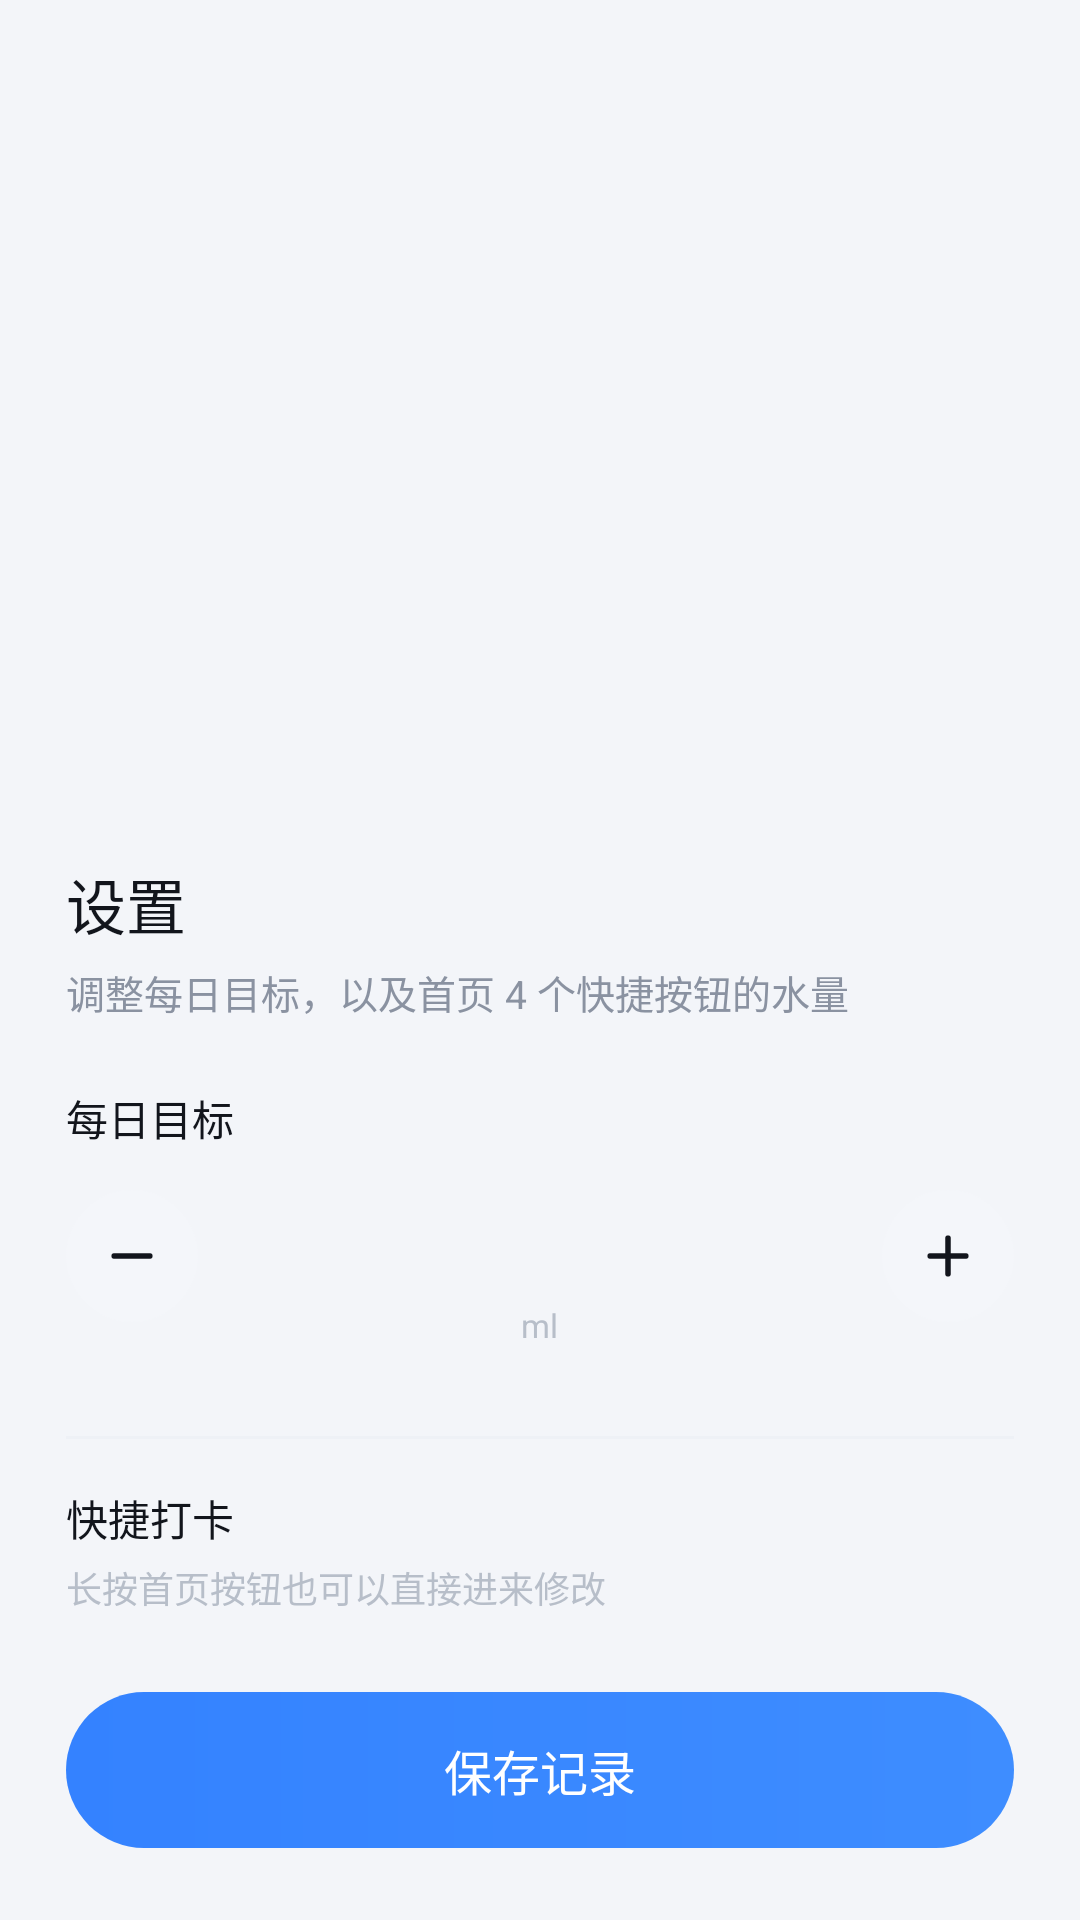

The Android layout XML behind this screen, and the referenced resources:
<!-- AndroidManifest.xml: application theme Theme.DrinkToday -->
<!-- res/layout/sheet_settings.xml -->
<?xml version="1.0" encoding="utf-8"?>
<FrameLayout xmlns:android="http://schemas.android.com/apk/res/android"
    xmlns:app="http://schemas.android.com/apk/res-auto"
    xmlns:tools="http://schemas.android.com/tools"
    android:layout_width="match_parent"
    android:layout_height="match_parent">

    <ScrollView
        android:id="@+id/sheetScroll"
        android:layout_width="match_parent"
        android:layout_height="wrap_content"
        android:layout_gravity="bottom"
        android:background="@android:color/transparent"
        android:overScrollMode="never"
        android:scrollbars="none">

        <LinearLayout
            android:id="@+id/sheetCard"
            android:layout_width="match_parent"
            android:layout_height="wrap_content"
            android:background="@drawable/bg_sheet"
            android:orientation="vertical"
            android:paddingStart="22dp"
            android:paddingTop="10dp"
            android:paddingEnd="22dp"
            android:paddingBottom="24dp">

            <FrameLayout
                android:id="@+id/dragHandle"
                android:layout_width="match_parent"
                android:layout_height="24dp">

                <View
                    android:layout_width="40dp"
                    android:layout_height="4dp"
                    android:layout_gravity="center"
                    android:background="@drawable/bg_handle" />
            </FrameLayout>

            <TextView
                android:layout_width="wrap_content"
                android:layout_height="wrap_content"
                android:layout_marginTop="18dp"
                android:fontFamily="sans-serif-medium"
                android:text="@string/settings_title"
                android:textColor="@color/text_primary"
                android:textSize="20sp" />

            <TextView
                android:layout_width="match_parent"
                android:layout_height="wrap_content"
                android:layout_marginTop="5dp"
                android:text="@string/settings_subtitle"
                android:textColor="@color/text_secondary"
                android:textSize="13sp" />

            
            <TextView
                android:layout_width="wrap_content"
                android:layout_height="wrap_content"
                android:layout_marginTop="22dp"
                android:fontFamily="sans-serif-medium"
                android:text="@string/section_goal"
                android:textColor="@color/text_primary"
                android:textSize="14sp" />

            <LinearLayout
                android:layout_width="match_parent"
                android:layout_height="wrap_content"
                android:layout_marginTop="6dp"
                android:gravity="center_vertical"
                android:orientation="horizontal">

                <ImageView
                    android:id="@+id/btnGoalMinus"
                    android:layout_width="44dp"
                    android:layout_height="44dp"
                    android:background="@drawable/bg_circle_gray"
                    android:contentDescription="@string/section_goal"
                    android:padding="11dp"
                    android:src="@drawable/ic_minus"
                    app:tint="@color/text_primary" />

                <LinearLayout
                    android:layout_width="0dp"
                    android:layout_height="wrap_content"
                    android:layout_weight="1"
                    android:gravity="center"
                    android:orientation="vertical">

                    <TextView
                        android:id="@+id/tvGoal"
                        android:layout_width="wrap_content"
                        android:layout_height="wrap_content"
                        android:fontFamily="sans-serif-medium"
                        android:fontFeatureSettings="tnum"
                        android:includeFontPadding="false"
                        android:textColor="@color/accent"
                        android:textSize="38sp"
                        tools:text="2000" />

                    <TextView
                        android:layout_width="wrap_content"
                        android:layout_height="wrap_content"
                        android:layout_marginTop="2dp"
                        android:includeFontPadding="false"
                        android:text="@string/unit_ml"
                        android:textColor="@color/text_tertiary"
                        android:textSize="11sp" />
                </LinearLayout>

                <ImageView
                    android:id="@+id/btnGoalPlus"
                    android:layout_width="44dp"
                    android:layout_height="44dp"
                    android:background="@drawable/bg_circle_gray"
                    android:contentDescription="@string/section_goal"
                    android:padding="11dp"
                    android:src="@drawable/ic_plus"
                    app:tint="@color/text_primary" />
            </LinearLayout>

            <HorizontalScrollView
                android:layout_width="match_parent"
                android:layout_height="wrap_content"
                android:layout_marginTop="12dp"
                android:overScrollMode="never"
                android:scrollbars="none">

                <LinearLayout
                    android:id="@+id/presetRow"
                    android:layout_width="wrap_content"
                    android:layout_height="wrap_content"
                    android:orientation="horizontal" />
            </HorizontalScrollView>

            <View
                android:layout_width="match_parent"
                android:layout_height="1dp"
                android:layout_marginTop="18dp"
                android:background="@color/divider" />

            
            <TextView
                android:layout_width="wrap_content"
                android:layout_height="wrap_content"
                android:layout_marginTop="16dp"
                android:fontFamily="sans-serif-medium"
                android:text="@string/section_quick"
                android:textColor="@color/text_primary"
                android:textSize="14sp" />

            <TextView
                android:layout_width="match_parent"
                android:layout_height="wrap_content"
                android:layout_marginTop="4dp"
                android:text="@string/quick_hint"
                android:textColor="@color/text_tertiary"
                android:textSize="12sp" />

            <LinearLayout
                android:id="@+id/quickRows"
                android:layout_width="match_parent"
                android:layout_height="wrap_content"
                android:layout_marginTop="6dp"
                android:orientation="vertical" />

            <TextView
                android:id="@+id/btnSave"
                android:layout_width="match_parent"
                android:layout_height="52dp"
                android:layout_marginTop="20dp"
                android:background="@drawable/bg_pill_accent"
                android:fontFamily="sans-serif-medium"
                android:gravity="center"
                android:text="@string/action_save"
                android:textColor="@android:color/white"
                android:textSize="16sp" />
        </LinearLayout>
    </ScrollView>

</FrameLayout>
<!-- resources referenced by this layout -->
<resources>
  <color name="accent">#3482FF</color>
  <color name="divider">#EEF1F6</color>
  <color name="text_primary">#12151C</color>
  <color name="text_secondary">#8A92A1</color>
  <color name="text_tertiary">#B7BEC9</color>
  <!-- drawable bg_circle_gray (drawable) -->
  <?xml version="1.0" encoding="utf-8"?>
  <shape xmlns:android="http://schemas.android.com/apk/res/android" android:shape="oval">
      <solid android:color="#F4F6FA" />
  </shape>
  <!-- drawable bg_pill_accent (drawable) -->
  <?xml version="1.0" encoding="utf-8"?>
  <shape xmlns:android="http://schemas.android.com/apk/res/android" android:shape="rectangle">
      <gradient
          android:angle="0"
          android:endColor="#3E8DFF"
          android:startColor="#3482FF"
          android:type="linear" />
      <corners android:radius="26dp" />
  </shape>
  <!-- drawable ic_minus (drawable) -->
  <?xml version="1.0" encoding="utf-8"?>
  <vector xmlns:android="http://schemas.android.com/apk/res/android"
      android:width="24dp"
      android:height="24dp"
      android:viewportWidth="24"
      android:viewportHeight="24">
      <path
          android:fillColor="#00000000"
          android:pathData="M5.5,12h13"
          android:strokeColor="#12151C"
          android:strokeLineCap="round"
          android:strokeWidth="2" />
  </vector>
  <!-- drawable ic_plus (drawable) -->
  <?xml version="1.0" encoding="utf-8"?>
  <vector xmlns:android="http://schemas.android.com/apk/res/android"
      android:width="24dp"
      android:height="24dp"
      android:viewportWidth="24"
      android:viewportHeight="24">
      <path
          android:fillColor="#00000000"
          android:pathData="M12,5.5v13"
          android:strokeColor="#12151C"
          android:strokeLineCap="round"
          android:strokeWidth="2" />
      <path
          android:fillColor="#00000000"
          android:pathData="M5.5,12h13"
          android:strokeColor="#12151C"
          android:strokeLineCap="round"
          android:strokeWidth="2" />
  </vector>
  <string name="action_save">保存记录</string>
  <string name="quick_hint">长按首页按钮也可以直接进来修改</string>
  <string name="section_goal">每日目标</string>
  <string name="section_quick">快捷打卡</string>
  <string name="settings_subtitle">调整每日目标，以及首页 4 个快捷按钮的水量</string>
  <string name="settings_title">设置</string>
  <string name="unit_ml">ml</string>
  <style name="Theme.DrinkToday" parent="Theme.DrinkToday.Base" />
  <style name="Theme.DrinkToday.Base" parent="Theme.AppCompat.Light.NoActionBar">
          <item name="android:windowBackground">@color/bg</item>
          <item name="android:statusBarColor">@android:color/transparent</item>
          <item name="android:navigationBarColor">@android:color/transparent</item>
          <item name="android:windowLightStatusBar">true</item>
          <item name="android:windowDrawsSystemBarBackgrounds">true</item>
          <item name="colorAccent">@color/accent</item>
          <item name="android:textColorPrimary">@color/text_primary</item>
          <item name="android:fontFamily">sans-serif</item>
      </style>
  <color name="bg">#F3F5F9</color>
</resources>
